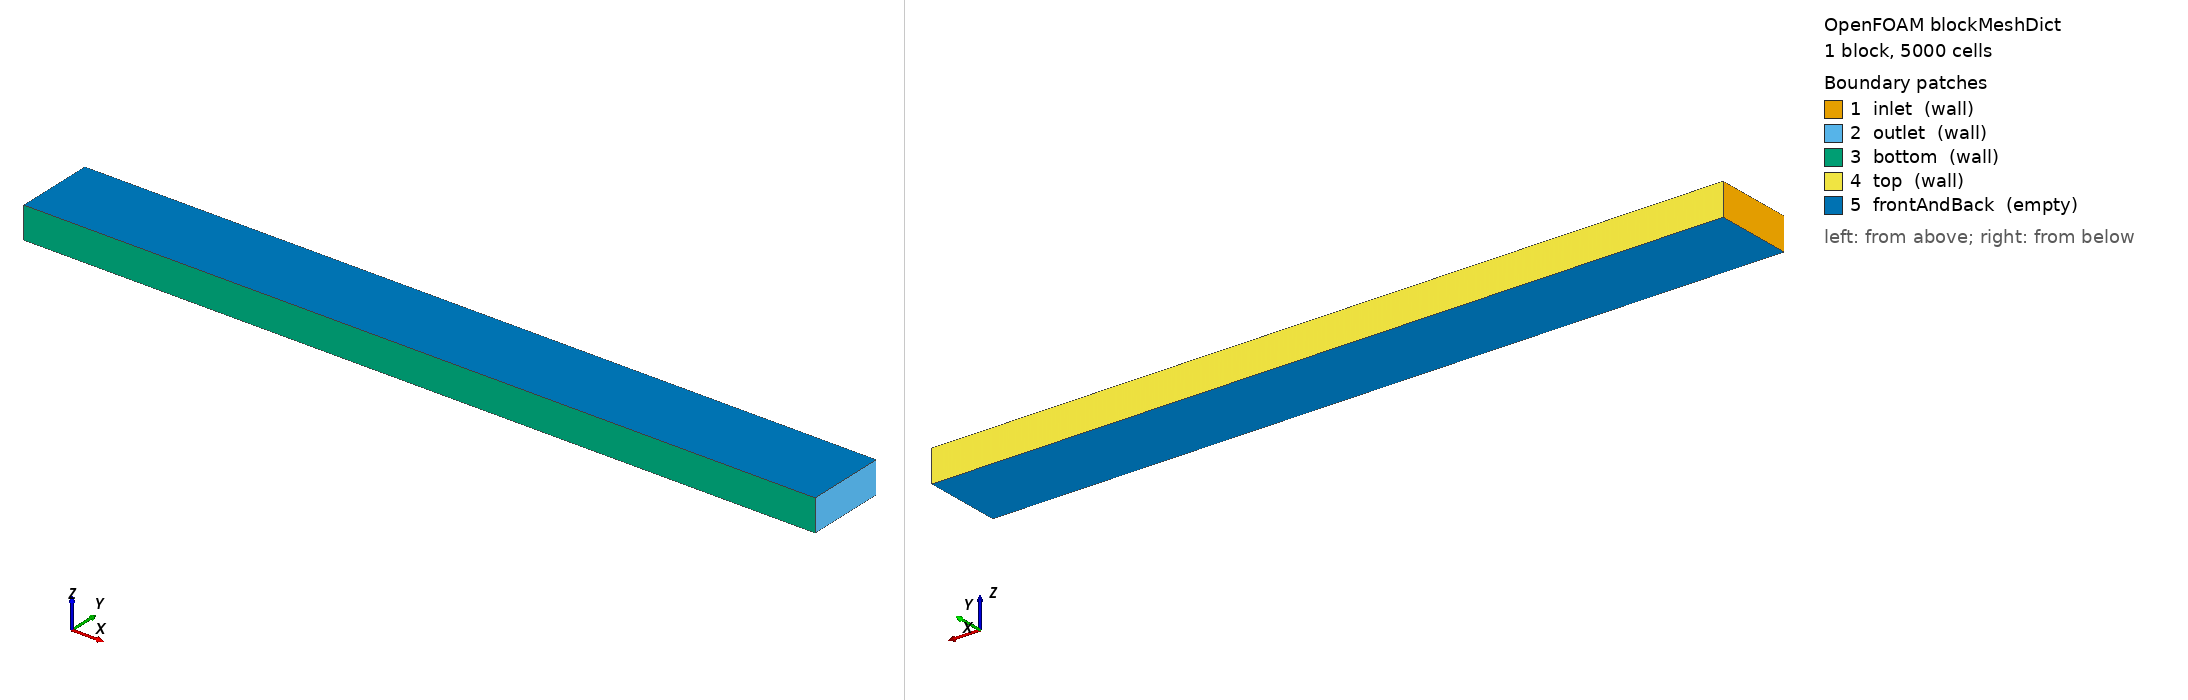

OpenFOAM case: the mesh blockMesh builds from blockMeshDict, 1 block(s), 5000 cells. Boundary patches (legend numbers): 1 inlet (wall), 2 outlet (wall), 3 bottom (wall), 4 top (wall), 5 frontAndBack (empty). Left view from above one corner, right view from below the opposite corner. Boundary conditions: 3 field file(s) under 0/; 0 of 5 drawn patches have an entry in a shipped field file.

=== system/blockMeshDict ===
/*--------------------------------*- C++ -*----------------------------------*\
  =========                 |
  \\      /  F ield         | OpenFOAM: The Open Source CFD Toolbox
   \\    /   O peration     | Website:  https://openfoam.org
    \\  /    A nd           | Version:  9
     \\/     M anipulation  |
\*---------------------------------------------------------------------------*/
FoamFile
{
    version     2.0;
    format      ascii;
    class       dictionary;
    object      blockMeshDict;
}
// * * * * * * * * * * * * * * * * * * * * * * * * * * * * * * * * * * * * * //
// Grid convergence: uniform_dx10
// Domain: 0.05 m, 5000 cells, dx = 10 um
// Uniform mesh

convertToMeters 1;

vertices
(
    (0.0    0.0    -0.001)
    (0.05  0.0    -0.001)
    (0.05  0.005  -0.001)
    (0.0    0.005  -0.001)
    (0.0    0.0     0.001)
    (0.05  0.0     0.001)
    (0.05  0.005   0.001)
    (0.0    0.005   0.001)
);

blocks
(
    hex (0 1 2 3 4 5 6 7) (5000 1 1) simpleGrading (1 1 1)
);

edges ();

boundary
(
    inlet
    {
        type wall;
        faces ( (0 4 7 3) );
    }
    outlet
    {
        type wall;
        faces ( (1 2 6 5) );
    }
    bottom
    {
        type wall;
        faces ( (0 1 5 4) );
    }
    top
    {
        type wall;
        faces ( (3 7 6 2) );
    }
    frontAndBack
    {
        type empty;
        faces ( (4 5 6 7) (0 3 2 1) );
    }
);

mergePatchPairs ();

// ************************************************************************* //
